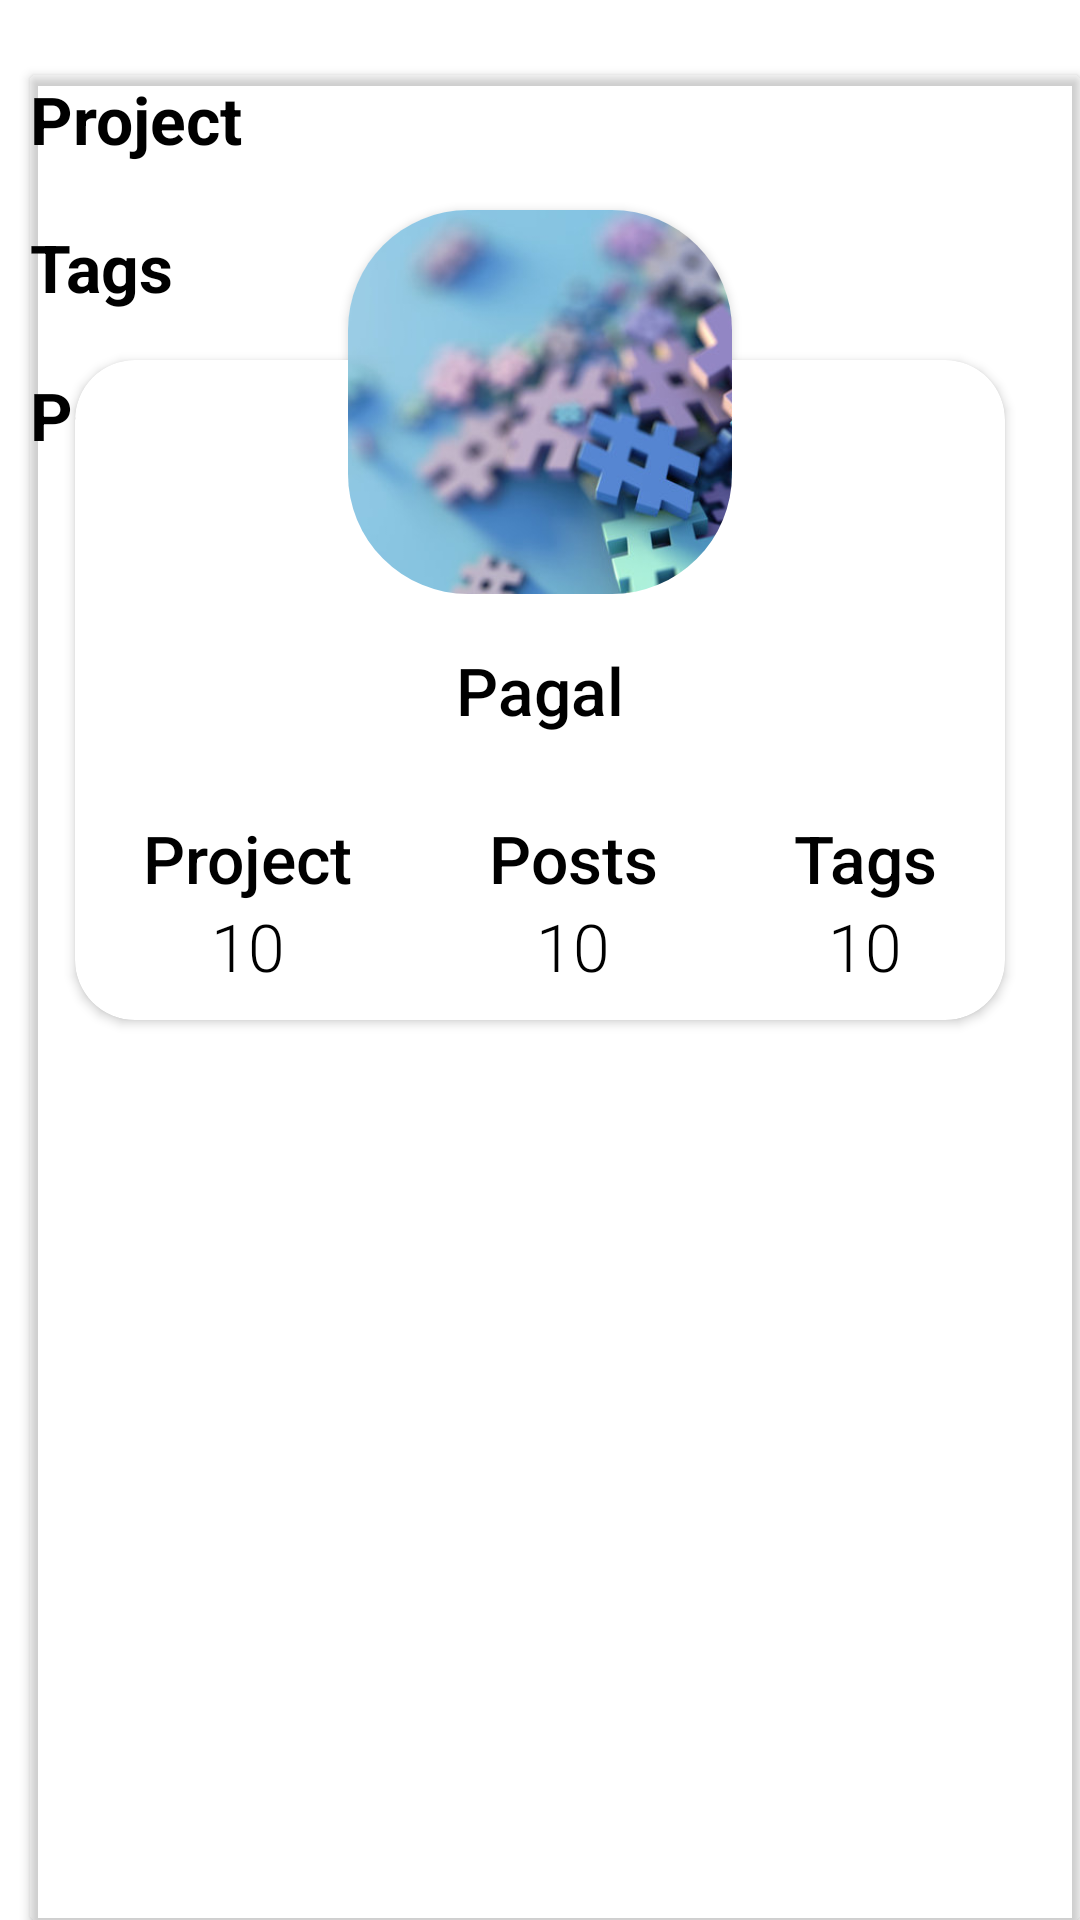

Produce the Android XML layout that renders to this screen, including the resource entries it uses.
<!-- AndroidManifest.xml: application theme Theme.MediaTaggingApp -->
<!-- res/layout/include_profile_view.xml -->
<?xml version="1.0" encoding="utf-8"?>
<androidx.constraintlayout.widget.ConstraintLayout xmlns:android="http://schemas.android.com/apk/res/android"
    xmlns:app="http://schemas.android.com/apk/res-auto"
    android:layout_width="match_parent"
    android:layout_height="match_parent">

    <androidx.cardview.widget.CardView
        android:layout_width="match_parent"
        android:layout_height="match_parent"
        android:layout_marginStart="10dp"
        android:background="@android:color/transparent"
        app:cardBackgroundColor="@android:color/transparent"
        android:layout_marginTop="25dp"
        app:layout_constraintEnd_toEndOf="parent"
        app:layout_constraintStart_toStartOf="parent"
        app:layout_constraintTop_toBottomOf="@id/profile_info_view">

        <LinearLayout
            android:layout_width="match_parent"
            android:layout_height="wrap_content"
            android:orientation="vertical">

            <TextView
                android:layout_width="match_parent"
                android:layout_height="wrap_content"
                android:fontFamily="sans-serif"
                android:text="@string/project"
                android:textAppearance="@style/TextAppearance.Material3.ActionBar.Title"
                android:textStyle="bold" />

            <androidx.recyclerview.widget.RecyclerView
                android:id="@+id/user_project_recycler_view"
                android:layout_width="match_parent"
                android:layout_height="wrap_content"
                android:layout_marginTop="10dp" />

            <TextView
                android:layout_width="match_parent"
                android:layout_height="wrap_content"
                android:fontFamily="sans-serif"
                android:text="@string/tags"
                android:layout_marginTop="10dp"
                android:textAppearance="@style/TextAppearance.Material3.ActionBar.Title"
                android:textStyle="bold" />

            <androidx.recyclerview.widget.RecyclerView
                android:id="@+id/user_tag_recycler_view"
                android:layout_width="match_parent"
                android:layout_height="wrap_content"
                android:layout_marginTop="10dp" />

            <TextView
                android:layout_width="match_parent"
                android:layout_height="wrap_content"
                android:fontFamily="sans-serif"
                android:text="@string/posts"
                android:layout_marginTop="10dp"
                android:textAppearance="@style/TextAppearance.Material3.ActionBar.Title"
                android:textStyle="bold" />

            <androidx.recyclerview.widget.RecyclerView
                android:id="@+id/user_post_recycler_view"
                android:layout_width="match_parent"
                android:layout_height="wrap_content"
                android:layout_marginTop="10dp" />

        </LinearLayout>

    </androidx.cardview.widget.CardView>

    <androidx.cardview.widget.CardView
        android:id="@+id/profile_info_view"
        android:layout_width="match_parent"
        android:layout_height="220dp"
        android:layout_marginStart="25dp"
        android:layout_marginTop="120dp"
        android:layout_marginEnd="25dp"
        app:cardCornerRadius="20dp"
        app:layout_constraintEnd_toEndOf="parent"
        app:layout_constraintStart_toStartOf="parent"
        app:layout_constraintTop_toTopOf="parent">

        <TextView
            android:id="@+id/user_name"
            android:layout_width="wrap_content"
            android:layout_height="wrap_content"
            android:layout_gravity="center"
            android:fontFamily="sans-serif-medium"
            android:text="@string/app_name"
            android:textAppearance="@style/TextAppearance.Material3.ActionBar.Title" />

        <LinearLayout
            android:layout_width="match_parent"
            android:layout_height="wrap_content"
            android:layout_gravity="bottom"
            android:layout_marginBottom="10dp"
            android:orientation="horizontal"
            android:weightSum="3">

            <LinearLayout
                android:layout_width="wrap_content"
                android:layout_height="wrap_content"
                android:layout_weight="1"
                android:orientation="vertical">

                <TextView
                    android:layout_width="wrap_content"
                    android:layout_height="wrap_content"
                    android:layout_gravity="center"
                    android:fontFamily="sans-serif-medium"
                    android:text="@string/project"
                    android:textAppearance="@style/TextAppearance.Material3.ActionBar.Title" />

                <TextView
                    android:id="@+id/no_projects"
                    android:layout_width="wrap_content"
                    android:layout_height="wrap_content"
                    android:layout_gravity="center"
                    android:fontFamily="sans-serif-light"
                    android:text="10"
                    android:textAppearance="@style/TextAppearance.Material3.ActionBar.Title" />

            </LinearLayout>

            <LinearLayout
                android:layout_width="wrap_content"
                android:layout_height="wrap_content"
                android:layout_weight="1"
                android:orientation="vertical">

                <TextView
                    android:layout_width="wrap_content"
                    android:layout_height="wrap_content"
                    android:layout_gravity="center"
                    android:fontFamily="sans-serif-medium"
                    android:text="@string/posts"
                    android:textAppearance="@style/TextAppearance.Material3.ActionBar.Title" />

                <TextView
                    android:id="@+id/no_posts"
                    android:layout_width="wrap_content"
                    android:layout_height="wrap_content"
                    android:layout_gravity="center"
                    android:fontFamily="sans-serif-light"
                    android:text="10"
                    android:textAppearance="@style/TextAppearance.Material3.ActionBar.Title" />

            </LinearLayout>

            <LinearLayout
                android:layout_width="wrap_content"
                android:layout_height="wrap_content"
                android:layout_weight="1"
                android:orientation="vertical">

                <TextView
                    android:layout_width="wrap_content"
                    android:layout_height="wrap_content"
                    android:layout_gravity="center"
                    android:fontFamily="sans-serif-medium"
                    android:text="@string/tags"
                    android:textAppearance="@style/TextAppearance.Material3.ActionBar.Title" />

                <TextView
                    android:id="@+id/no_tags"
                    android:layout_width="wrap_content"
                    android:layout_height="wrap_content"
                    android:layout_gravity="center"
                    android:fontFamily="sans-serif-light"
                    android:text="10"
                    android:textAppearance="@style/TextAppearance.Material3.ActionBar.Title" />

            </LinearLayout>

        </LinearLayout>


    </androidx.cardview.widget.CardView>

    <androidx.cardview.widget.CardView
        android:layout_width="128dp"
        android:layout_height="128dp"
        android:layout_marginTop="70dp"
        app:cardCornerRadius="40dp"
        app:layout_constraintEnd_toEndOf="parent"
        app:layout_constraintStart_toStartOf="parent"
        app:layout_constraintTop_toTopOf="parent">

        <ImageView
            android:id="@+id/user_profile"
            android:layout_width="match_parent"
            android:layout_height="match_parent"
            android:scaleType="centerCrop"
            android:src="@drawable/background" />

    </androidx.cardview.widget.CardView>

</androidx.constraintlayout.widget.ConstraintLayout>
<!-- resources referenced by this layout -->
<resources>
  <!-- drawable background: jpg bitmap (drawable, 42437 bytes) -->
  <string name="app_name">Pagal</string>
  <string name="posts">Posts</string>
  <string name="project">Project</string>
  <string name="tags">Tags</string>
  <style name="Theme.MediaTaggingApp" parent="Theme.MaterialComponents.DayNight.NoActionBar">
          
          <item name="colorPrimary">@color/purple_500</item>
          <item name="colorPrimaryVariant">@color/purple_700</item>
          <item name="colorOnPrimary">@color/white</item>
          
          <item name="colorSecondary">@color/teal_200</item>
          <item name="colorSecondaryVariant">@color/teal_700</item>
          <item name="colorOnSecondary">@color/black</item>
          
          <item name="android:statusBarColor">?attr/colorPrimaryVariant</item>
          
      </style>
  <color name="purple_500">#FF6200EE</color>
  <color name="purple_700">#FF3700B3</color>
  <color name="white">#FFFFFFFF</color>
  <color name="teal_200">#FF03DAC5</color>
  <color name="teal_700">#FF018786</color>
  <color name="black">#FF000000</color>
</resources>
